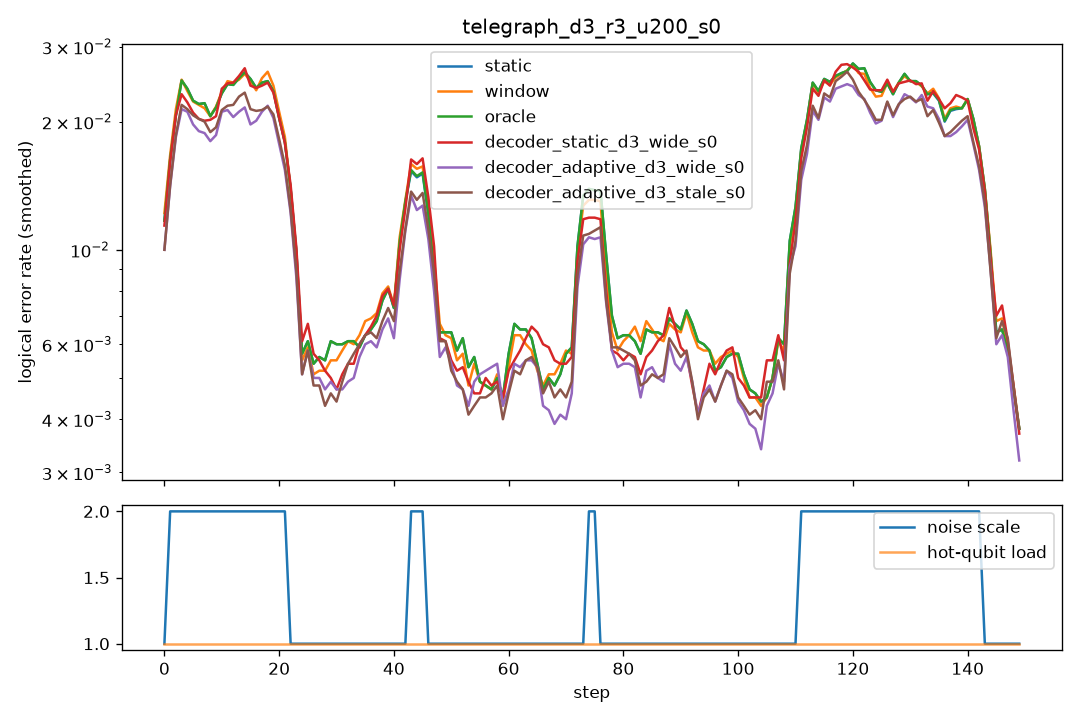

The file beside this chart, header and first rows:
step, scale, n_hot, hot_p, static, window, oracle, decoder_static_d3_wide_s0, decoder_adaptive_d3_wide_s0, decoder_adaptive_d3_stale_s0
0, 1.0, 0, 0.0, 0.0065, 0.008, 0.0065, 0.0065, 0.006, 0.0055
1, 2.0, 0, 0.0, 0.0275, 0.03, 0.0275, 0.029, 0.023, 0.024
2, 2.0, 0, 0.0, 0.0245, 0.023, 0.0245, 0.0215, 0.021, 0.0205
3, 2.0, 0, 0.0, 0.023, 0.0225, 0.023, 0.0235, 0.0205, 0.021
4, 2.0, 0, 0.0, 0.022, 0.0235, 0.022, 0.023, 0.0215, 0.022
5, 2.0, 0, 0.0, 0.028, 0.0265, 0.028, 0.019, 0.021, 0.022
6, 2.0, 0, 0.0, 0.022, 0.0225, 0.022, 0.024, 0.0215, 0.0215
7, 2.0, 0, 0.0, 0.017, 0.0165, 0.017, 0.0155, 0.014, 0.017
8, 2.0, 0, 0.0, 0.021, 0.0205, 0.021, 0.02, 0.017, 0.019
9, 2.0, 0, 0.0, 0.0225, 0.0215, 0.0225, 0.022, 0.0205, 0.0205
10, 2.0, 0, 0.0, 0.0205, 0.022, 0.0205, 0.0195, 0.017, 0.0165
11, 2.0, 0, 0.0, 0.027, 0.028, 0.027, 0.026, 0.0245, 0.024
12, 2.0, 0, 0.0, 0.0255, 0.0255, 0.0255, 0.032, 0.0265, 0.0265
13, 2.0, 0, 0.0, 0.027, 0.0275, 0.027, 0.0235, 0.018, 0.0215
14, 2.0, 0, 0.0, 0.022, 0.0205, 0.022, 0.0225, 0.0165, 0.021
15, 2.0, 0, 0.0, 0.025, 0.024, 0.025, 0.024, 0.02, 0.0215
16, 2.0, 0, 0.0, 0.031, 0.032, 0.031, 0.0315, 0.027, 0.0265
17, 2.0, 0, 0.0, 0.021, 0.0205, 0.021, 0.02, 0.017, 0.0165
18, 2.0, 0, 0.0, 0.021, 0.0215, 0.021, 0.022, 0.02, 0.0205
19, 2.0, 0, 0.0, 0.0255, 0.0285, 0.0255, 0.024, 0.0215, 0.0215
20, 2.0, 0, 0.0, 0.026, 0.0285, 0.026, 0.026, 0.0235, 0.0235
21, 2.0, 0, 0.0, 0.0245, 0.0225, 0.0245, 0.025, 0.02, 0.022
22, 1.0, 0, 0.0, 0.005, 0.0045, 0.005, 0.005, 0.0035, 0.0035
23, 1.0, 0, 0.0, 0.0085, 0.008, 0.0085, 0.009, 0.0085, 0.0085
24, 1.0, 0, 0.0, 0.0055, 0.0055, 0.0055, 0.006, 0.0055, 0.0045
25, 1.0, 0, 0.0, 0.006, 0.0055, 0.006, 0.0055, 0.0055, 0.006
26, 1.0, 0, 0.0, 0.0035, 0.004, 0.0035, 0.005, 0.0025, 0.003
27, 1.0, 0, 0.0, 0.007, 0.0065, 0.007, 0.008, 0.007, 0.007
28, 1.0, 0, 0.0, 0.005, 0.004, 0.005, 0.004, 0.0045, 0.0035
29, 1.0, 0, 0.0, 0.0065, 0.006, 0.0065, 0.005, 0.0055, 0.0045
30, 1.0, 0, 0.0, 0.0055, 0.0055, 0.0055, 0.004, 0.004, 0.0035
31, 1.0, 0, 0.0, 0.0065, 0.0055, 0.0065, 0.004, 0.0035, 0.0045
32, 1.0, 0, 0.0, 0.0065, 0.0065, 0.0065, 0.0065, 0.006, 0.006
33, 1.0, 0, 0.0, 0.005, 0.0055, 0.005, 0.006, 0.0045, 0.006
34, 1.0, 0, 0.0, 0.007, 0.0075, 0.007, 0.0065, 0.0065, 0.007
35, 1.0, 0, 0.0, 0.0055, 0.005, 0.0055, 0.004, 0.0045, 0.005
36, 1.0, 0, 0.0, 0.0055, 0.007, 0.0055, 0.007, 0.0065, 0.006
37, 1.0, 0, 0.0, 0.0085, 0.009, 0.0085, 0.008, 0.008, 0.0075
38, 1.0, 0, 0.0, 0.006, 0.006, 0.006, 0.0075, 0.005, 0.0065
39, 1.0, 0, 0.0, 0.0085, 0.0085, 0.0085, 0.0085, 0.0055, 0.006
40, 1.0, 0, 0.0, 0.0095, 0.009, 0.0095, 0.008, 0.0075, 0.008
41, 1.0, 0, 0.0, 0.008, 0.0085, 0.008, 0.0085, 0.0085, 0.0085
42, 1.0, 0, 0.0, 0.0045, 0.005, 0.0045, 0.0045, 0.0045, 0.005
43, 2.0, 0, 0.0, 0.0215, 0.0225, 0.0215, 0.0205, 0.0165, 0.017
44, 2.0, 0, 0.0, 0.021, 0.0205, 0.0215, 0.021, 0.0185, 0.0175
45, 2.0, 0, 0.0, 0.0215, 0.023, 0.0215, 0.027, 0.019, 0.0205
46, 1.0, 0, 0.0, 0.0055, 0.0065, 0.0055, 0.0065, 0.0035, 0.0055
47, 1.0, 0, 0.0, 0.006, 0.006, 0.006, 0.007, 0.006, 0.0075
48, 1.0, 0, 0.0, 0.0065, 0.007, 0.0065, 0.005, 0.006, 0.005
49, 1.0, 0, 0.0, 0.005, 0.005, 0.005, 0.0055, 0.0055, 0.0055
50, 1.0, 0, 0.0, 0.009, 0.009, 0.009, 0.007, 0.007, 0.007
51, 1.0, 0, 0.0, 0.0055, 0.0045, 0.0055, 0.006, 0.005, 0.0055
52, 1.0, 0, 0.0, 0.006, 0.0055, 0.006, 0.004, 0.0035, 0.003
53, 1.0, 0, 0.0, 0.0035, 0.0035, 0.0035, 0.0035, 0.003, 0.0035
54, 1.0, 0, 0.0, 0.007, 0.006, 0.007, 0.006, 0.005, 0.0045
55, 1.0, 0, 0.0, 0.0045, 0.0045, 0.0045, 0.005, 0.005, 0.004
56, 1.0, 0, 0.0, 0.007, 0.0075, 0.007, 0.0045, 0.008, 0.0065
57, 1.0, 0, 0.0, 0.0025, 0.003, 0.0025, 0.004, 0.0045, 0.004
58, 1.0, 0, 0.0, 0.003, 0.003, 0.003, 0.0055, 0.0035, 0.0035
59, 1.0, 0, 0.0, 0.0065, 0.0055, 0.0065, 0.005, 0.0055, 0.005
... 90 more rows
